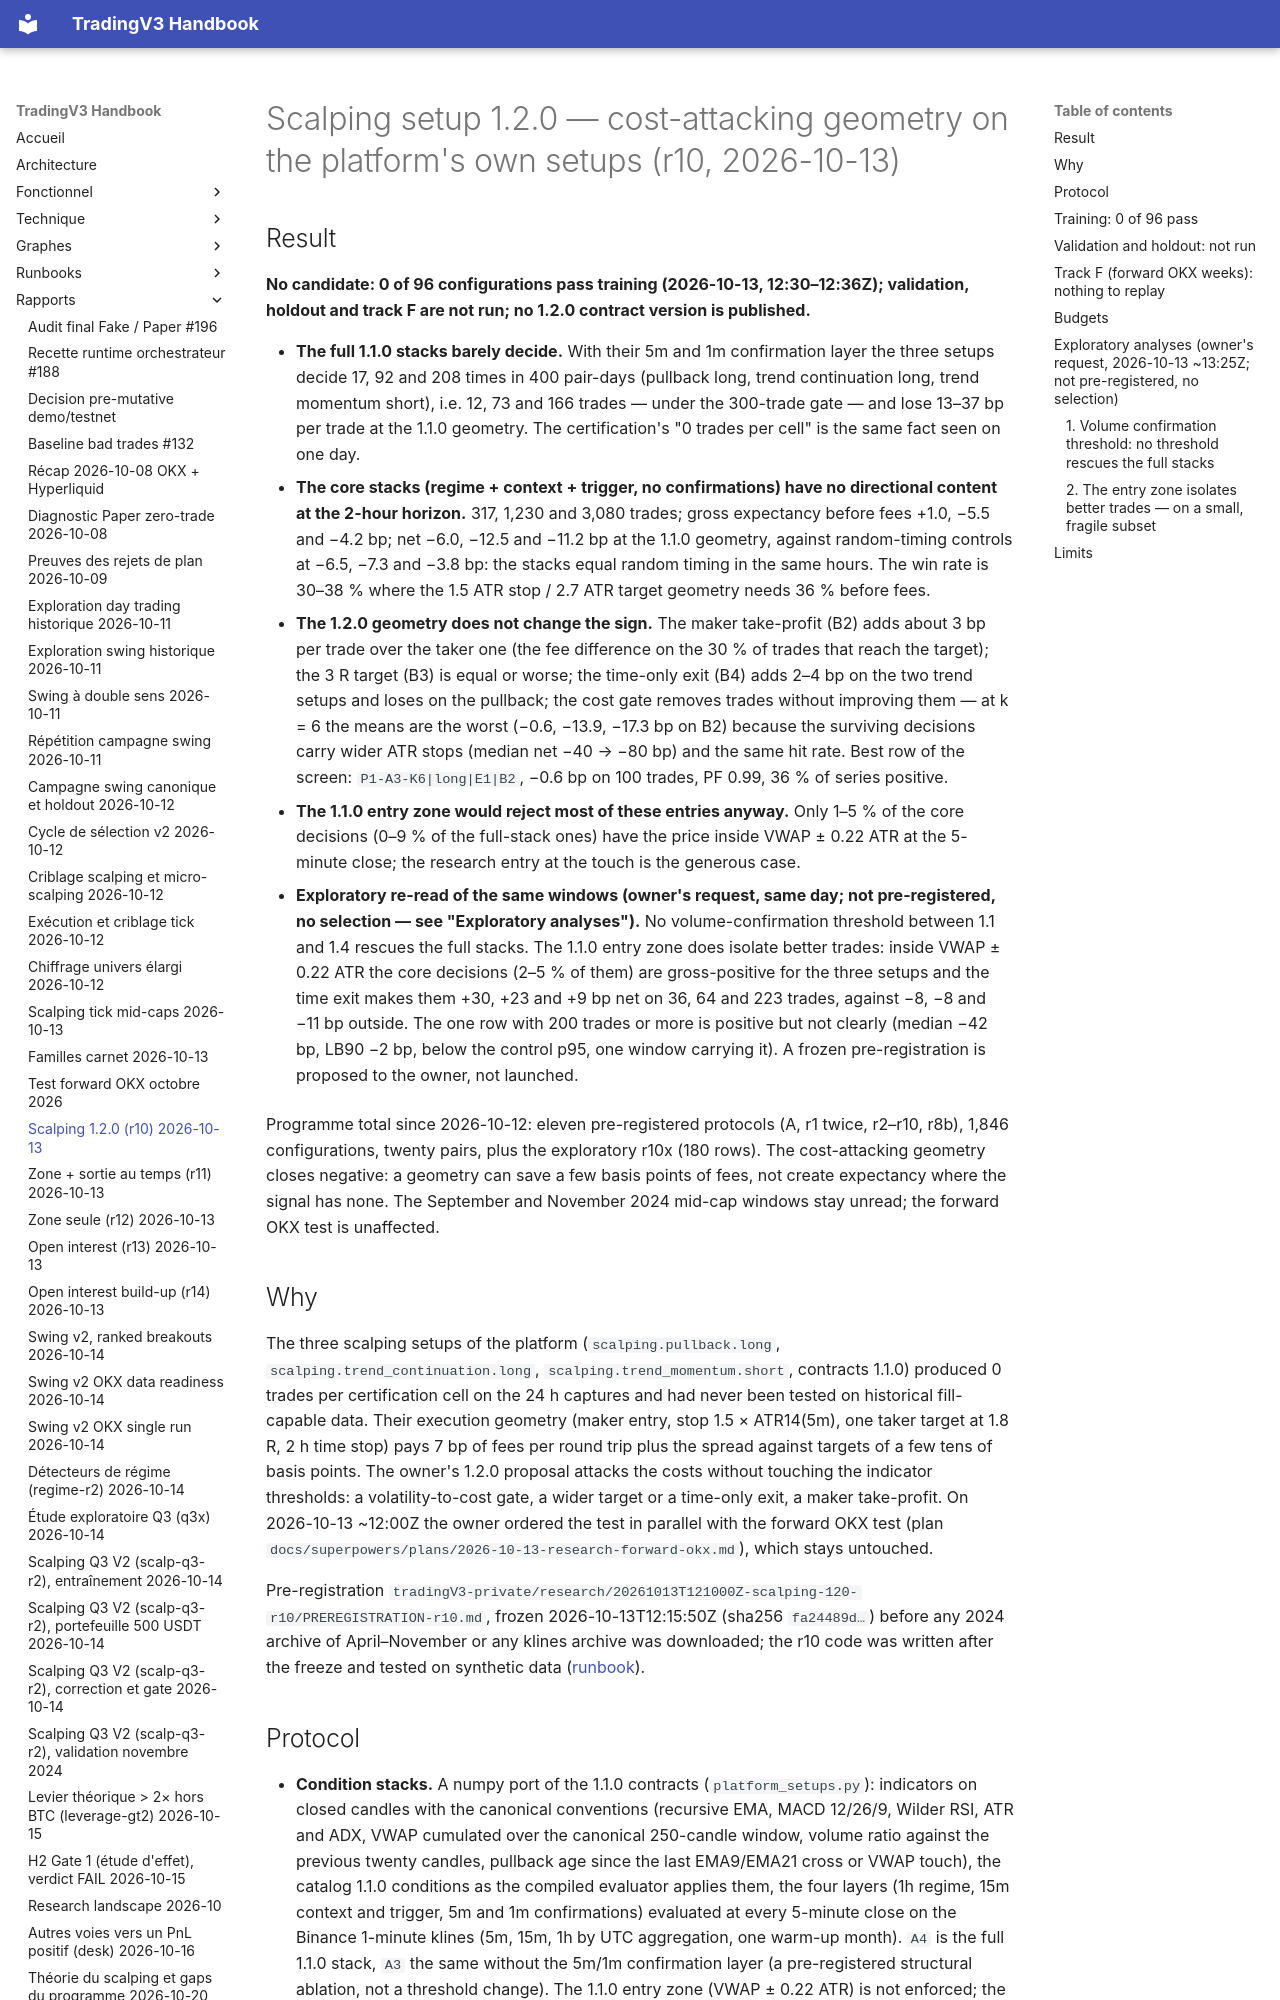

repository: pivox/tradingV3 · page: reports/research-scalping-120-2026-10-13.html · generator: mkdocs

# Scalping setup 1.2.0 — cost-attacking geometry on the platform's own setups (r10, 2026-10-13)

## Result

**No candidate: 0 of 96 configurations pass training (2026-10-13, 12:30–12:36Z); validation,
holdout and track F are not run; no 1.2.0 contract version is published.**

- **The full 1.1.0 stacks barely decide.** With their 5m and 1m confirmation layer the three
  setups decide 17, 92 and 208 times in 400 pair-days (pullback long, trend continuation long,
  trend momentum short), i.e. 12, 73 and 166 trades — under the 300-trade gate — and lose
  13–37 bp per trade at the 1.1.0 geometry. The certification's "0 trades per cell" is the same
  fact seen on one day.
- **The core stacks (regime + context + trigger, no confirmations) have no directional content
  at the 2-hour horizon.** 317, 1,230 and 3,080 trades; gross expectancy before fees +1.0, −5.5
  and −4.2 bp; net −6.0, −12.5 and −11.2 bp at the 1.1.0 geometry, against random-timing
  controls at −6.5, −7.3 and −3.8 bp: the stacks equal random timing in the same hours. The
  win rate is 30–38 % where the 1.5 ATR stop / 2.7 ATR target geometry needs 36 % before fees.
- **The 1.2.0 geometry does not change the sign.** The maker take-profit (B2) adds about 3 bp
  per trade over the taker one (the fee difference on the 30 % of trades that reach the target);
  the 3 R target (B3) is equal or worse; the time-only exit (B4) adds 2–4 bp on the two trend
  setups and loses on the pullback; the cost gate removes trades without improving them — at
  k = 6 the means are the worst (−0.6, −13.9, −17.3 bp on B2) because the surviving decisions
  carry wider ATR stops (median net −40 → −80 bp) and the same hit rate. Best row of the
  screen: `P1-A3-K6|long|E1|B2`, −0.6 bp on 100 trades, PF 0.99, 36 % of series positive.
- **The 1.1.0 entry zone would reject most of these entries anyway.** Only 1–5 % of the core
  decisions (0–9 % of the full-stack ones) have the price inside VWAP ± 0.22 ATR at the
  5-minute close; the research entry at the touch is the generous case.

- **Exploratory re-read of the same windows (owner's request, same day; not pre-registered, no
  selection — see "Exploratory analyses").** No volume-confirmation threshold between 1.1 and 1.4
  rescues the full stacks. The 1.1.0 entry zone does isolate better trades: inside VWAP ± 0.22 ATR
  the core decisions (2–5 % of them) are gross-positive for the three setups and the time exit
  makes them +30, +23 and +9 bp net on 36, 64 and 223 trades, against −8, −8 and −11 bp outside.
  The one row with 200 trades or more is positive but not clearly (median −42 bp, LB90 −2 bp, below
  the control p95, one window carrying it). A frozen pre-registration is proposed to the owner,
  not launched.

Programme total since 2026-10-12: eleven pre-registered protocols (A, r1 twice, r2–r10, r8b),
1,846 configurations, twenty pairs, plus the exploratory r10x (180 rows). The cost-attacking
geometry closes negative: a geometry can save a few basis points of fees, not create expectancy
where the signal has none. The September and November 2024 mid-cap windows stay unread; the
forward OKX test is unaffected.

## Why

The three scalping setups of the platform (`scalping.pullback.long`, `scalping.trend_continuation.long`,
`scalping.trend_momentum.short`, contracts 1.1.0) produced 0 trades per certification cell on
the 24 h captures and had never been tested on historical fill-capable data. Their execution
geometry (maker entry, stop 1.5 × ATR14(5m), one taker target at 1.8 R, 2 h time stop) pays 7 bp
of fees per round trip plus the spread against targets of a few tens of basis points. The
owner's 1.2.0 proposal attacks the costs without touching the indicator thresholds: a
volatility-to-cost gate, a wider target or a time-only exit, a maker take-profit. On 2026-10-13
~12:00Z the owner ordered the test in parallel with the forward OKX test
(plan `docs/superpowers/plans/2026-10-13-research-forward-okx.md`), which stays untouched.

Pre-registration `tradingV3-private/research/20261013T121000Z-scalping-120-r10/PREREGISTRATION-r10.md`,
frozen 2026-10-13T12:15:50Z (sha256 `fa24489d…`) before any 2024 archive of April–November or
any klines archive was downloaded; the r10 code was written after the freeze and tested on
synthetic data ([runbook](../runbooks/research-execution-study.md)).
